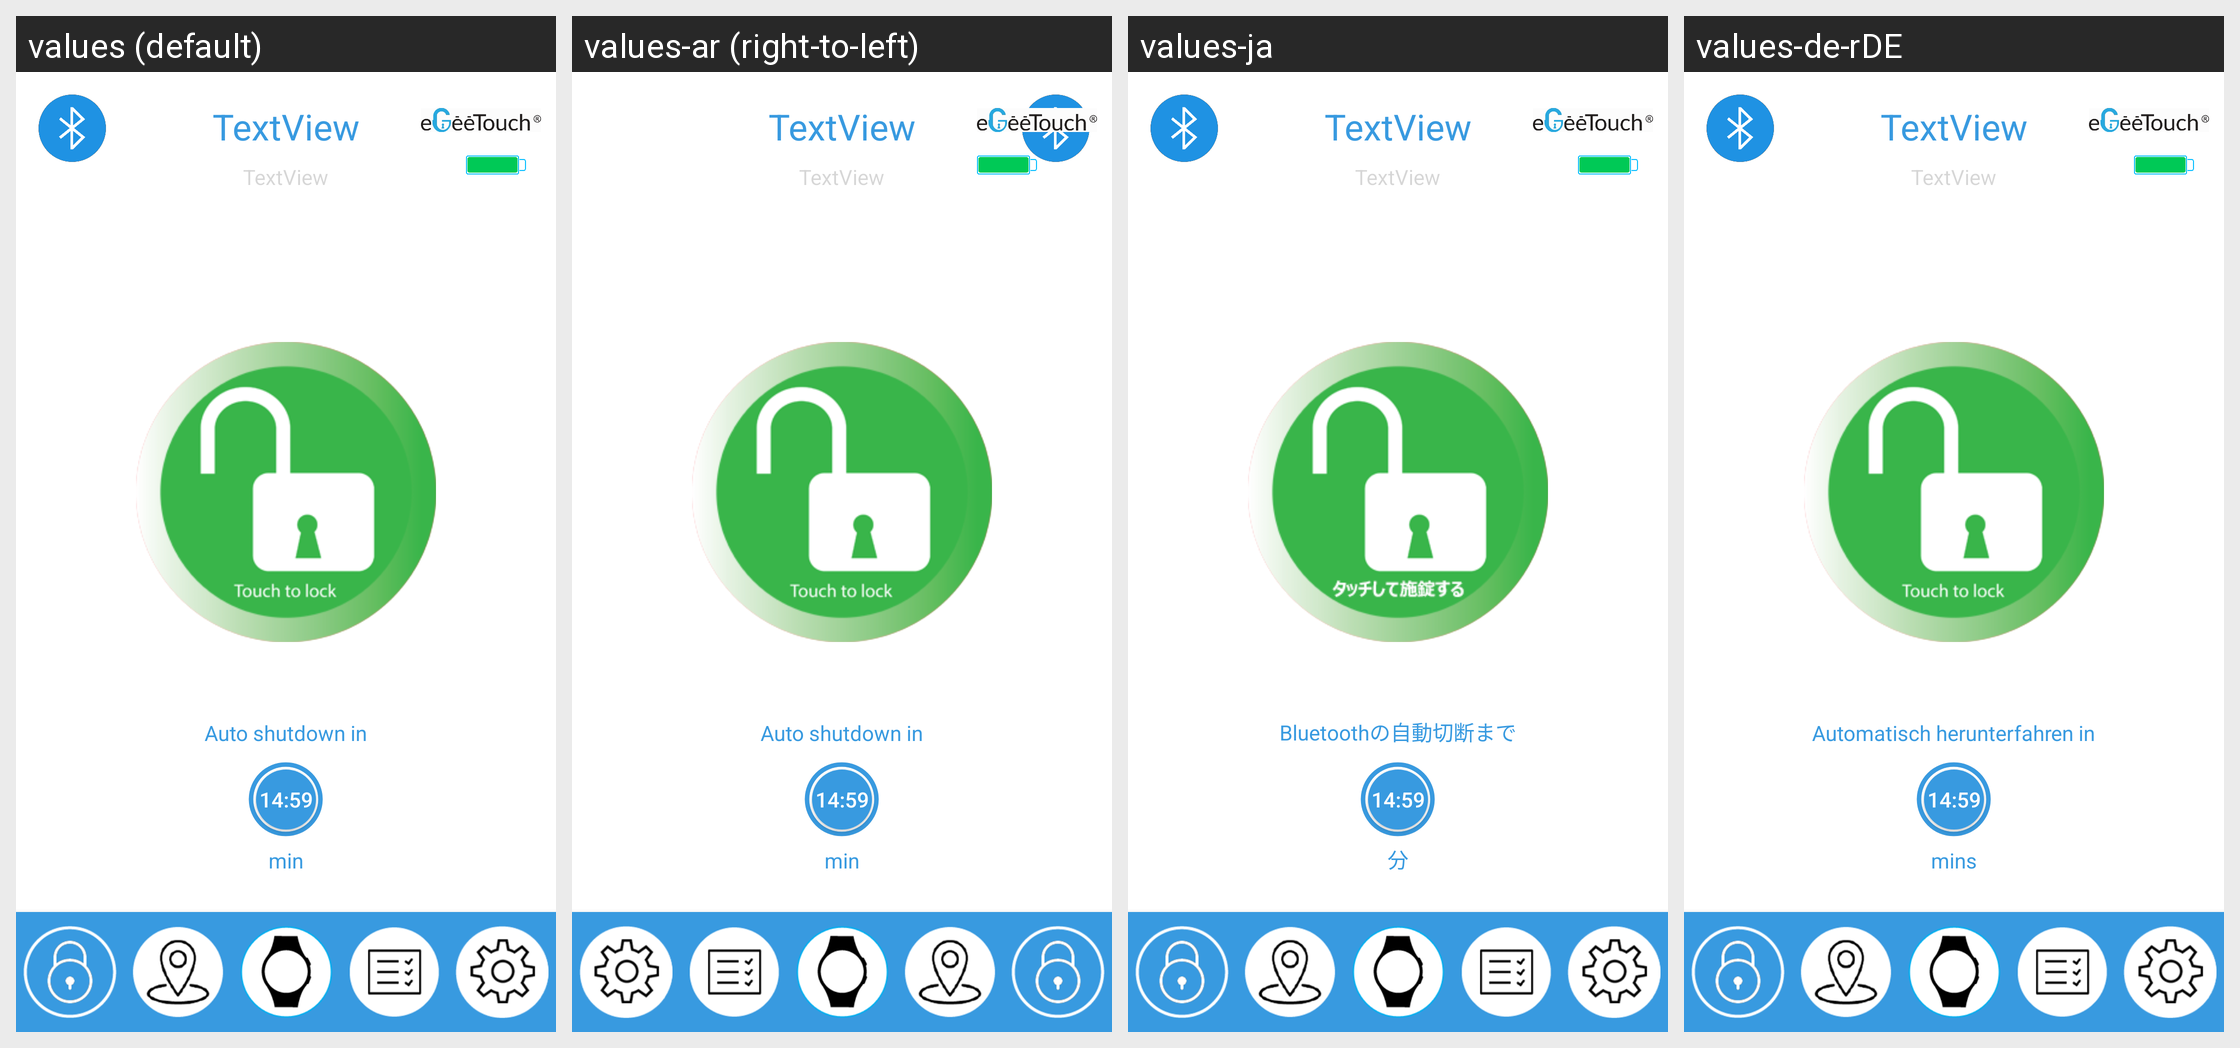

For this localized Android screen grid, give each drawn string resource with its value in every locale shown.
Android screen res/layout/fragment_ble3.xml rendered under 4 locales, left to right: values (default), values-ar (right-to-left), values-ja, values-de-rDE. Device: Nexus 5 (rendered at 1080×1920; each locale shown at half size, 540×960, under a caption strip naming it); theme AppTheme.
Other locales in the repository, not shown: values-af, values-am, values-as, values-az, values-be, values-bg, values-bn, values-bs, values-ca, values-cs, values-da, values-de, values-el, values-en-rGB, values-en-rIN, values-es, values-es-rUS, values-et, values-eu, values-fa, values-fi, values-fr, values-fr-rCA, values-gl, values-gu, values-hi, values-hr, values-hu, values-hy, values-in, values-is, values-it, values-iw, values-ka, values-kk, values-km, values-kn, values-ko, values-ky, values-lo, values-lt, values-lv, values-mk, values-ml, values-mn, values-mr, values-ms, values-my, values-nb, values-ne, values-nl, values-or, values-pa, values-pl, values-pt, values-pt-rBR, values-pt-rPT, values-ro, values-ru, values-si, values-sk, values-sl, values-sq, values-sr, values-sv, values-sw, values-ta, values-te, values-th, values-tl, values-tr, values-uk, values-ur, values-uz, values-vi, values-zh-rCN, values-zh-rHK, values-zh-rTW, values-zu.
Strings drawn on this screen, with the default value and each locale's value (text and hints the layout hard-codes, and strings that could not be matched under every locale, appear in the picture but are not listed):

auto_shut_down_in
  values: Auto shutdown in
  values-ar: Auto shutdown in  [not translated; the default value is used]
  values-ja: Bluetoothの自動切断まで
  values-de-rDE: Automatisch herunterfahren in

min
  values: min
  values-ar: min  [not translated; the default value is used]
  values-ja: 分
  values-de-rDE: mins
